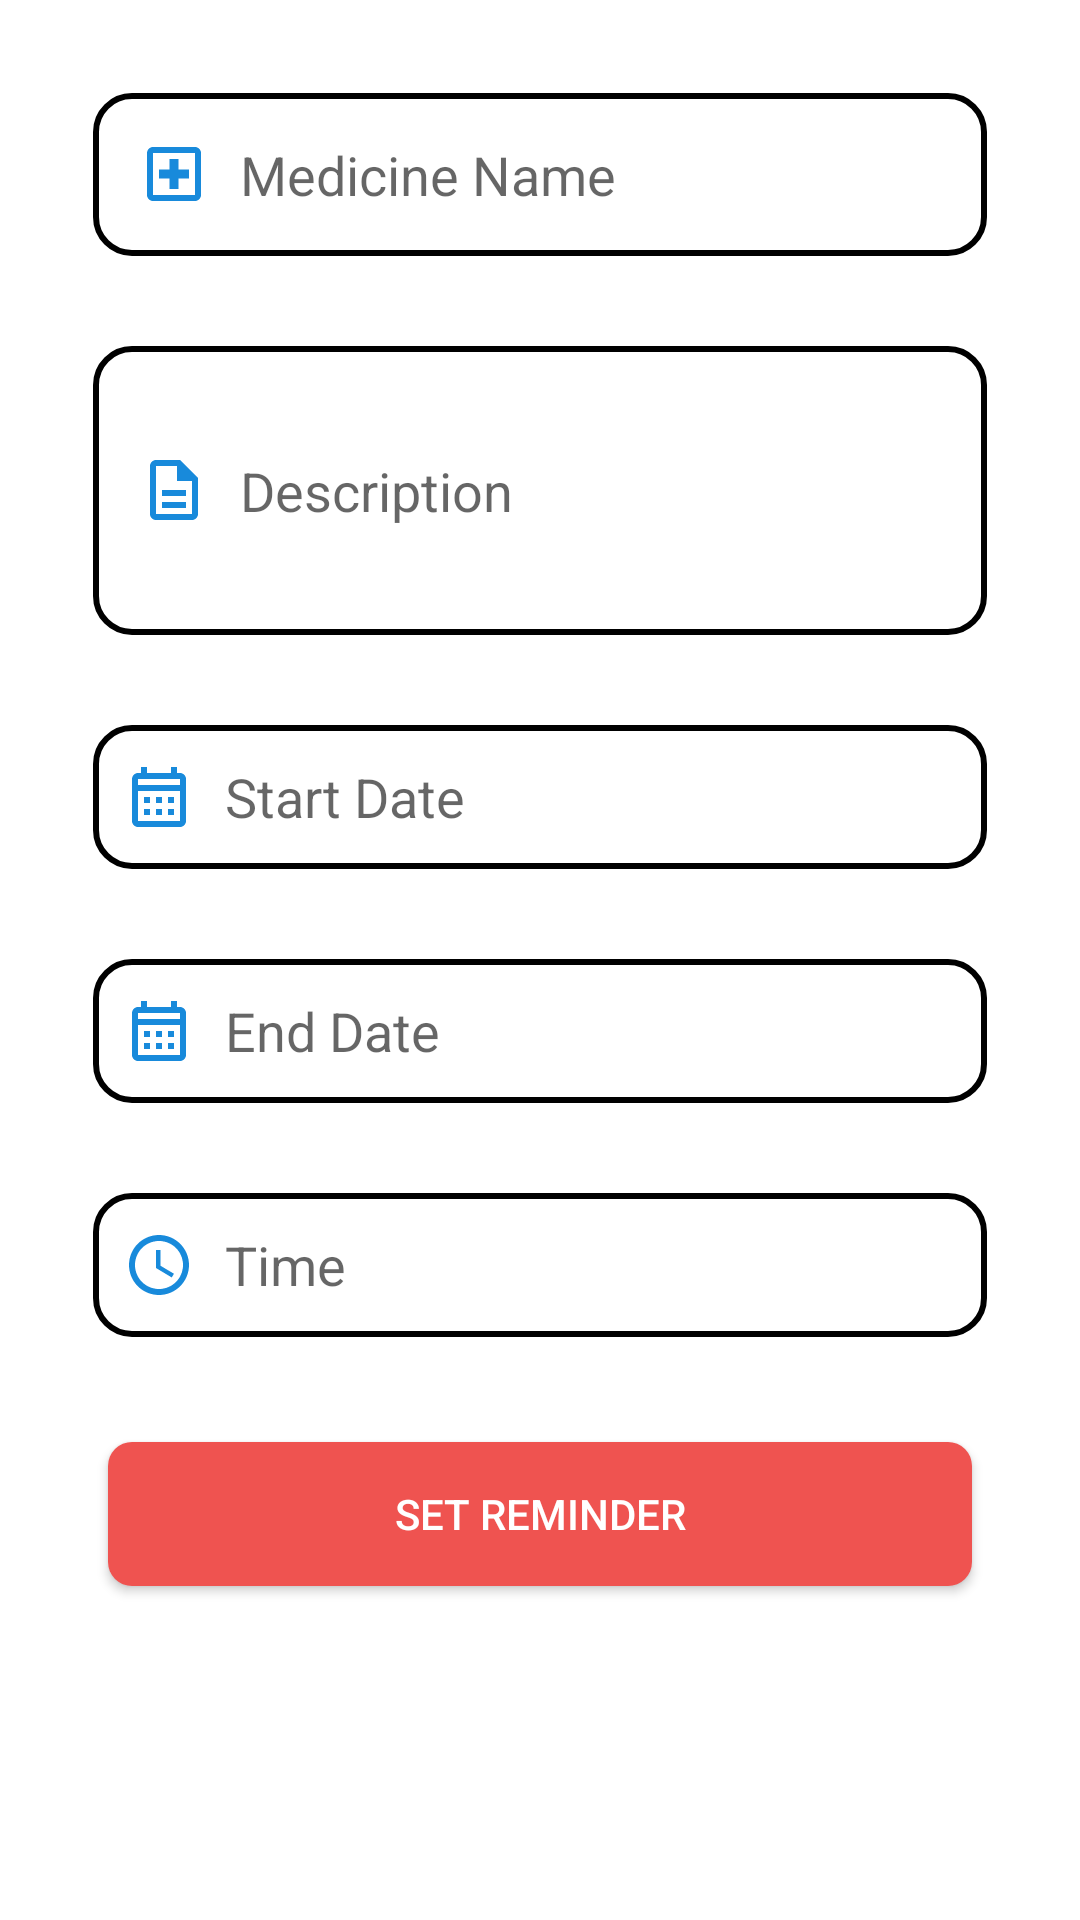

Android layout source for this screen:
<!-- AndroidManifest.xml: application theme Theme.MedicineReminder -->
<!-- res/layout/activity_add_item.xml -->
<?xml version="1.0" encoding="utf-8"?>
<LinearLayout
    xmlns:android="http://schemas.android.com/apk/res/android"
    android:layout_width="match_parent"
    android:layout_height="match_parent"
    android:orientation="vertical"
    android:padding="16dp"
    android:background="@drawable/layout_background">

    <EditText
        android:id="@+id/etMedicineName"
        android:layout_width="match_parent"
        android:layout_height="wrap_content"
        android:drawableStart="@drawable/medicine_drawable"
        android:drawablePadding="10dp"
        android:padding="15dp"
        android:layout_margin="15dp"
        android:hint="Medicine Name"
        android:background="@drawable/edittext_background"/>

    <EditText
        android:id="@+id/etDescription"
        android:layout_width="match_parent"
        android:layout_height="wrap_content"
        android:drawableStart="@drawable/description_drawable"
        android:drawablePadding="10dp"
        android:hint="Description"
        android:inputType="textMultiLine"
        android:padding="15dp"
        android:layout_margin="15dp"
        android:minLines="3"
        android:maxLines="5"
        android:background="@drawable/edittext_background"/>

    <EditText
        android:id="@+id/etStartDate"
        android:layout_width="match_parent"
        android:layout_height="wrap_content"
        android:layout_margin="15dp"
        android:background="@drawable/edittext_background"
        android:drawableStart="@drawable/date_drawable"
        android:drawablePadding="10dp"
        android:hint="Start Date"
        android:inputType="date"
        android:minHeight="48dp"
        android:padding="10dp" />

    <EditText
        android:id="@+id/etEndDate"
        android:layout_width="match_parent"
        android:layout_height="wrap_content"
        android:layout_margin="15dp"
        android:background="@drawable/edittext_background"
        android:drawableStart="@drawable/date_drawable"
        android:drawablePadding="10dp"
        android:hint="End Date"
        android:inputType="date"
        android:minHeight="48dp"
        android:padding="10dp" />

    <EditText
        android:id="@+id/etTime"
        android:layout_width="match_parent"
        android:layout_height="wrap_content"
        android:layout_margin="15dp"
        android:background="@drawable/edittext_background"
        android:drawableStart="@drawable/time_drawable"
        android:drawablePadding="10dp"
        android:hint="Time"
        android:inputType="time"
        android:minHeight="48dp"
        android:padding="10dp" />

    <Button
        android:id="@+id/btnSave"
        android:layout_width="match_parent"
        android:layout_height="wrap_content"
        android:text="Set Reminder"
        android:layout_margin="20dp"
        android:textColor="#FFFFFF"
        android:background="@drawable/button_background"/>

</LinearLayout>
<!-- resources referenced by this layout -->
<resources>
  <!-- drawable button_background (drawable) -->
  <?xml version="1.0" encoding="utf-8"?>
  <shape xmlns:android="http://schemas.android.com/apk/res/android">
      <solid android:color="@color/red_400"/>
      <corners android:radius="8dp"/>
  </shape>
  <!-- drawable date_drawable (drawable) -->
  <vector android:height="24dp" android:tint="#188ADB"
      android:viewportHeight="24" android:viewportWidth="24"
      android:width="24dp" xmlns:android="http://schemas.android.com/apk/res/android">
      <path android:fillColor="@android:color/white" android:pathData="M19,4h-1V2h-2v2H8V2H6v2H5C3.89,4 3.01,4.9 3.01,6L3,20c0,1.1 0.89,2 2,2h14c1.1,0 2,-0.9 2,-2V6C21,4.9 20.1,4 19,4zM19,20H5V10h14V20zM19,8H5V6h14V8zM9,14H7v-2h2V14zM13,14h-2v-2h2V14zM17,14h-2v-2h2V14zM9,18H7v-2h2V18zM13,18h-2v-2h2V18zM17,18h-2v-2h2V18z"/>
  </vector>
  <!-- drawable description_drawable (drawable) -->
  <vector android:height="24dp" android:tint="#188ADB"
      android:viewportHeight="24" android:viewportWidth="24"
      android:width="24dp" xmlns:android="http://schemas.android.com/apk/res/android">
      <path android:fillColor="@android:color/white" android:pathData="M8,16h8v2L8,18zM8,12h8v2L8,14zM14,2L6,2c-1.1,0 -2,0.9 -2,2v16c0,1.1 0.89,2 1.99,2L18,22c1.1,0 2,-0.9 2,-2L20,8l-6,-6zM18,20L6,20L6,4h7v5h5v11z"/>
  </vector>
  <!-- drawable edittext_background (drawable) -->
  <?xml version="1.0" encoding="utf-8"?>
  <shape xmlns:android="http://schemas.android.com/apk/res/android">
      <solid android:color="#FFFFFF"/>
      <corners android:radius="12dp"/>
      <stroke
          android:width="2dp"
          android:color="#000000"/>
  </shape>
  <!-- drawable layout_background (drawable) -->
  <?xml version="1.0" encoding="utf-8"?>
  <shape xmlns:android="http://schemas.android.com/apk/res/android">
      <solid android:color="#FFFFFF"/> 
      <corners android:radius="16dp"/> 
      <stroke
          android:width="2dp"
          android:color="@color/white"/>
  </shape>
  <!-- drawable medicine_drawable (drawable) -->
  <vector android:height="24dp" android:tint="#188ADB"
      android:viewportHeight="24" android:viewportWidth="24"
      android:width="24dp" xmlns:android="http://schemas.android.com/apk/res/android">
      <path android:fillColor="@android:color/white" android:pathData="M19,3L5,3c-1.1,0 -1.99,0.9 -1.99,2L3,19c0,1.1 0.9,2 2,2h14c1.1,0 2,-0.9 2,-2L21,5c0,-1.1 -0.9,-2 -2,-2zM19,19L5,19L5,5h14v14zM10.5,17h3v-3.5L17,13.5v-3h-3.5L13.5,7h-3v3.5L7,10.5v3h3.5z"/>
  </vector>
  <!-- drawable time_drawable (drawable) -->
  <vector android:height="24dp" android:tint="#188ADB"
      android:viewportHeight="24" android:viewportWidth="24"
      android:width="24dp" xmlns:android="http://schemas.android.com/apk/res/android">
      <path android:fillColor="@android:color/white" android:pathData="M11.99,2C6.47,2 2,6.48 2,12s4.47,10 9.99,10C17.52,22 22,17.52 22,12S17.52,2 11.99,2zM12,20c-4.42,0 -8,-3.58 -8,-8s3.58,-8 8,-8 8,3.58 8,8 -3.58,8 -8,8zM12.5,7L11,7v6l5.25,3.15 0.75,-1.23 -4.5,-2.67z"/>
  </vector>
  <style name="Theme.MedicineReminder" parent="Base.Theme.MedicineReminder" />
  <color name="red_400">#FFEF5350</color>
  <color name="white">#FFFFFFFF</color>
  <color name="indigo_500">#48B1EA</color>
  <color name="indigo_800">#045981</color>
  <color name="light_blue_200">#4875AE</color>
  <color name="light_blue_700">#7D61E6</color>
  <color name="black">#FF000000</color>
</resources>
